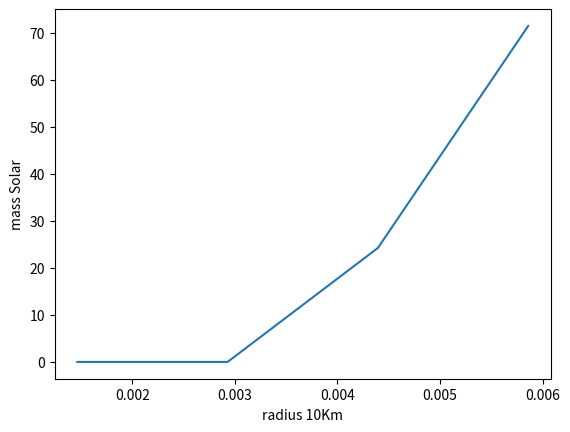
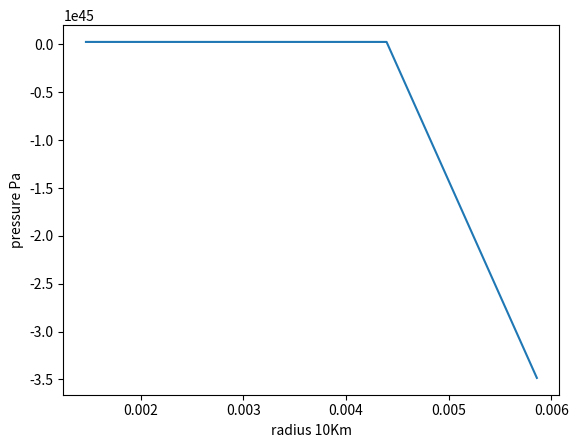

Recreate these plots in Python, in order.
import numpy as np
from scipy import optimize
import matplotlib.pyplot as plt


G= 1.327400357356e-42 # not checked
den = 5.586592179e-16 #converts kg - mev/c^2fm^3
MSOLAR = 1.989e30/(1.79e-30)#Mev/c^2
MNEUTRON = 938.926 # Mev/c^2
HBAR = 4.135667662e-22# MevS


rhoS=(5e17)*den #MeVFm-3c^-2 - Energy desnity from Kgm-3
R0 = pow(4*np.pi*G*rhoS,-1/2)*1e-19
M0 = (4*np.pi*rhoS)/(pow(4*np.pi*rhoS*G,3/2)*MSOLAR)
alpha=3.485e-4 * pow(rhoS,2/3) # constant of proportionality for EoS - non rel
beta = 1 # constant of proportionality for the rel.

print(rhoS)
#do we want rhos in kg and then another array where rhos are in energy density using this converstion?
h=0.001
rHat = [h]
rhoHat = [1]
mHat = [0]
pHat = []
rZero=[h*R0]
mZero=[0]
pZero=[]

def f(n):
    return (rhoS - 236*n**(2.54) - n*MNEUTRON)
root = optimize.newton(f,500)
print(root)
'''
Returns P hat
input is rho
'''
'''
def DensityToPressure(rhoHat):
        P = alpha*pow(rhoHat,5/3)
        return P
'''   
'''
Return r hat
input is P hat
'''
'''
def PressureToDensity(P):
    return pow(P/alpha,3/5)
'''

def PressureToDensity(Pressure):
    #P = 363.44 * n**2.54
    n = (Pressure/363.44)**(1/2.54)
    density = 236*(n**2.54) +n*MNEUTRON
    return density

def DensityToPressure(n):
    P = 363.44 * n**2.54
    print ("this is p from d2p %6.20f" %n)
    return P


def Pderiv(phat,rHat,densityHat,mHat):
    '''
    if(rHat==0.):
        return 0
    else:
        '''
    return (-mHat*densityHat/pow(rHat,2))

def PderivRel(pHat,rHat,denistyHat,mHat):
    return(((pHat+rhoHat)*(pow(rHat,3))/(pow(rHat - 2*mHat*rHat))))

def mderiv(mHat,rHat,densityHat,b):
    return pow(rHat,2)*densityHat

pHat.append(DensityToPressure(rhoS)) #intialise
pZero.append(pHat[0]*1.6e32*rhoS) #intialise, 1.6e32 changes mev to pascal

#rk4 to give new mass and then pressure.
#rk4 takes y, the diferential and the x value, and aproximates the next point according the the diferential equation, it will spit out y1 and x1 from y0 and x0.
def rk4(y,dy,x,h,rhos,mHat):
    k1=dy(y,x,rhos,mHat)
    k2=dy(y+h/2*k1,x+h/2,rhos,mHat)
    k3=dy(y+h/2*k2,x+h/2,rhos,mHat)
    k4=dy(y+h*k3,x+h,rhos,mHat)
    y=y+h*(k1+2*k2+2*k3+k4)/6
    x=x+h
    return (x,y)
'''
def initConstants(rhoS):
    check=[]
    for rhos in rhoS:
        rZero.append((10**-19)*(1/(np.sqrt(rhos*G*4*np.pi)))) #with conversion factor for 10km
        mZero.append((4*np.pi*rhos)/(((rhos*G*4*np.pi)**(3/2))*MSOLAR))#with convertion to terms of solar masses.
        check.append((G*4*np.pi*rhos)/(((rhos*G*4*np.pi)**(3/2)))/(1/(np.sqrt(rhos*G*4*np.pi)))) #check according to chapter should be 1.
        pHat.append([DensityToPressure(root/rhoS[0])])
    return rZero,mZero,check
'''

for i in range(1,100000000):
    
   # if:
        
    '''print("Mass:    \t%2.6e"%(mHat[j][i-1]*mZero[j]))
    print("Pressure:\t%2.6e"%(pHat[j][i-1]))
    print("New R:\t%f"%(rHat[j][i-1]*rZero[j]))
    print("New Density :\t%f"%(PressureToDensity(pHat[j][i-1])))'''
    (ri,mi)=rk4(mHat[i-1], mderiv , rHat[i-1], h, rhoHat[i-1],mHat[i-1])
    rHat.append(ri)
    mHat.append(mi)
    rZero.append(ri*R0)
    mZero.append(mi*M0)
    (ri,Pi)=rk4(pHat[i-1], Pderiv , rHat[i-1], h , rhoHat[i-1],mHat[i-1])
    pHat.append(Pi)
    pZero.append(Pi*1.6e32*rhoS)
    
    if(Pi<=0):
        break
    
    rhoHat.append(PressureToDensity(Pi))
      
        

fig = plt.figure()
x= rZero
y1=mZero
y2=pZero
plt.xlabel("radius 10Km")
plt.ylabel("mass Solar")

plt.plot(x,y1)

fig2=plt.figure()
plt.plot(x,y2)
plt.xlabel("radius 10Km")
plt.ylabel("pressure Pa")
plt.show()
